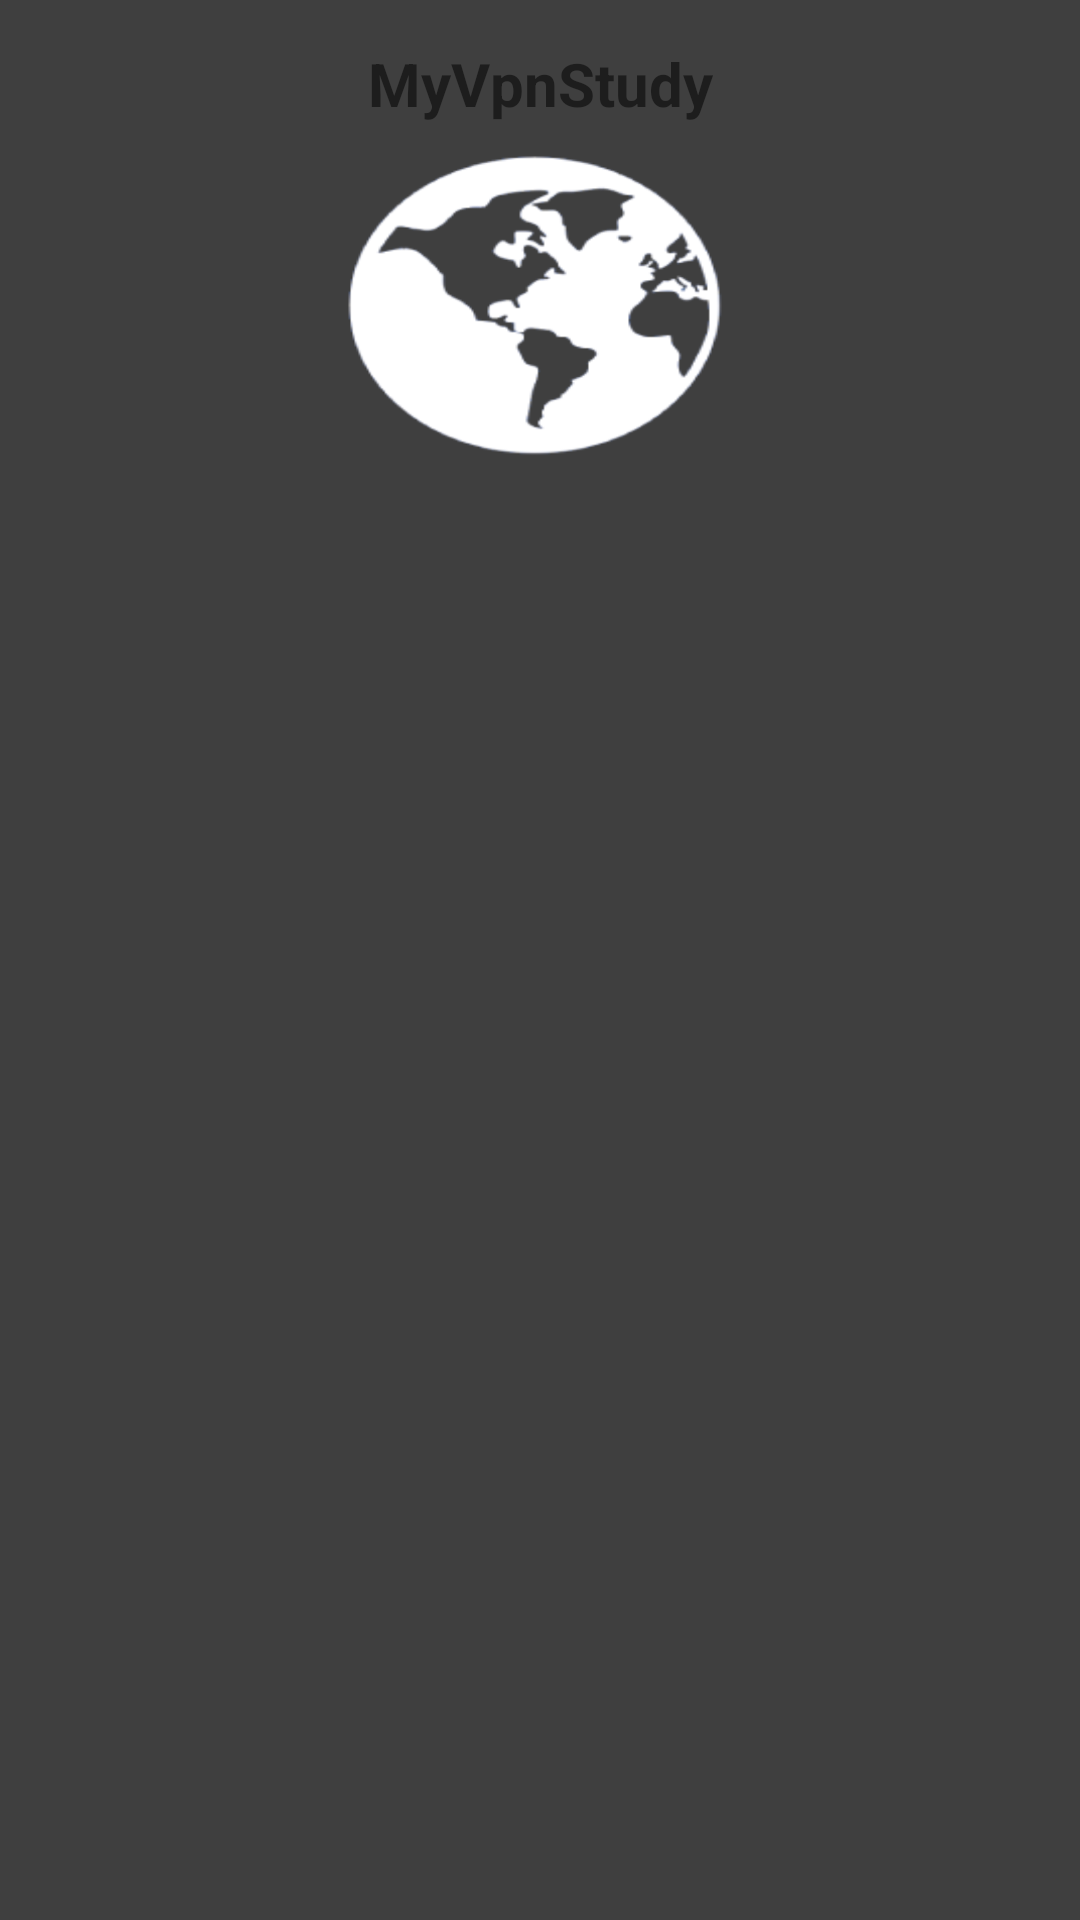

Here is an Android app screen rendered from its layout file. Give the layout XML and the strings, colors and styles it references.
<!-- AndroidManifest.xml: application theme Theme.MyVpnStudy -->
<!-- res/layout/app_bar_main.xml -->
<?xml version="1.0" encoding="utf-8"?>
<LinearLayout xmlns:android="http://schemas.android.com/apk/res/android"
    android:orientation="vertical"
    android:layout_width="match_parent"
    android:layout_height="match_parent"
    android:background="@drawable/earth">
    <include layout="@layout/tool_bar"></include>

    <FrameLayout
        android:layout_width="match_parent"
        android:layout_height="match_parent"
        android:id="@+id/container">
    </FrameLayout>
</LinearLayout>
<!-- res/layout/tool_bar.xml (included above) -->
<?xml version="1.0" encoding="utf-8"?>
<androidx.appcompat.widget.Toolbar xmlns:android="http://schemas.android.com/apk/res/android"
    android:id="@+id/toolbar"
    android:layout_width="match_parent"
    android:layout_height="?attr/actionBarSize">

    <TextView
        android:id="@+id/titleTv"
        android:layout_width="wrap_content"
        android:layout_height="wrap_content"
        android:layout_gravity="center"
        android:textColor="@color/colorWhite"
        android:text="MyVpnStudy"
        android:textSize="20sp"
        android:textStyle="bold" />

    <ImageButton
        android:layout_gravity="right"
        android:id="@+id/navbar_right"
        android:layout_width="20dp"
        android:layout_height="20dp"
        android:layout_marginRight="10dp"
        android:background="@drawable/svpn__country_flag" />

</androidx.appcompat.widget.Toolbar>
<!-- resources referenced by this layout -->
<resources>
  <!-- drawable earth: png bitmap (drawable, 67904 bytes) -->
  <style name="Theme.MyVpnStudy" parent="Theme.MaterialComponents.DayNight.DarkActionBar">
          
          <item name="colorPrimary">@color/purple_500</item>
          <item name="colorPrimaryVariant">@color/purple_700</item>
          <item name="colorOnPrimary">@color/white</item>
          
          <item name="colorSecondary">@color/teal_200</item>
          <item name="colorSecondaryVariant">@color/teal_700</item>
          <item name="colorOnSecondary">@color/black</item>
          
          <item name="android:statusBarColor">?attr/colorPrimaryVariant</item>
          
      </style>
  <!-- not gathered from this repository: default colours our renderer supplied (Android Studio template values) -->
  <color name="purple_500">#FF6200EE</color>
  <color name="purple_700">#FF3700B3</color>
  <color name="teal_200">#FF03DAC5</color>
  <color name="teal_700">#FF018786</color>
  <color name="black">#FF000000</color>
  <color name="white">#FFFFFFFF</color>
</resources>
